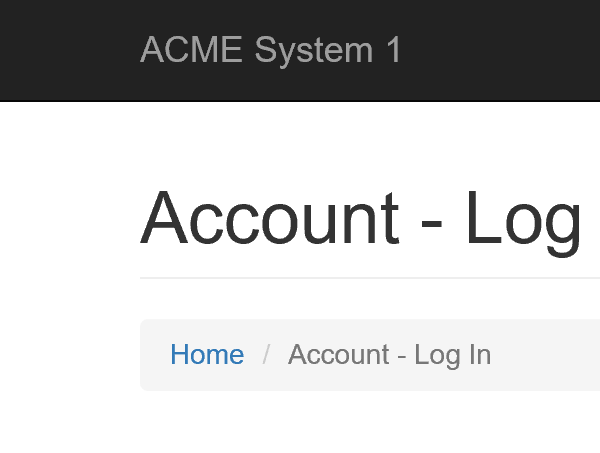
Task: 年次レポートの生成
Workflow: System1_Close

Step 1: Attach Browser System1 in window 'ACME System 1 - *'
